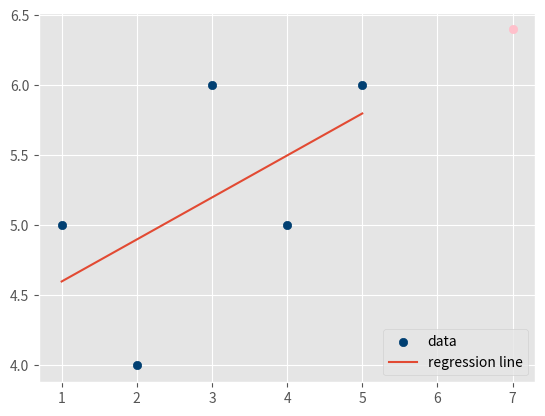

Recreate this plot in Python.
from statistics import mean
import numpy as np
import matplotlib.pyplot as plt
from matplotlib import style
style.use('ggplot')

xs = np.array([1,2,3,4,5], dtype=np.float64)
ys = np.array([5,4,6,5,6], dtype=np.float64)

def best_fit_slope_and_intercept(xs,ys):
    m = (((mean(xs)*mean(ys)) - mean(xs*ys)) /
         ((mean(xs)*mean(xs)) - mean(xs*xs)))
    
    b = mean(ys) - m*mean(xs)
    
    return m, b

m, b = best_fit_slope_and_intercept(xs,ys)

print(m,b)

regression_line = [(m*x)+b for x in xs]

predict_x = 7
predict_y = (m*predict_x)+b

plt.scatter(xs,ys,color='#003F72',label='data')
plt.scatter(predict_x, predict_y, color='pink')
plt.plot(xs, regression_line, label='regression line')
plt.legend(loc=4)
plt.show()